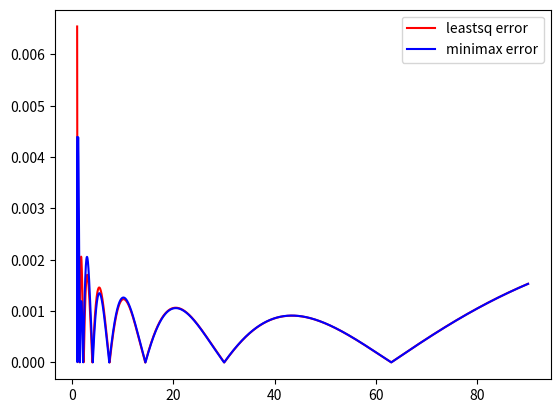

Write the Python code that produced this figure.
from scipy.optimize import minimize,Bounds,least_squares
import numpy as np
import matplotlib.pyplot as plt
#from scipy.optimize import least_squares
def Fun_minimax(x,args):                        # 定义拟合函数形式
    def eta(x,a):
        sum_x=0.0
        weight=x[:int(len(x)/2)]
        omega=x[int(len(x)/2):]
        i=0
        while i<int(len(x)/2):
            sum_x+=(4*weight[i]*a**2)/(a**2+omega[i]**2)**2
            i=i+1
        return 1/a-sum_x
    #g=reduce(lambda a,b:(1/a-sum((4*x[:int(len(x)/2)]*a**2)/(a**2+x[int(len(x)/2):]**2)**2))+(1/b-sum((4*x[:int(len(x)/2)]*b**2)/(b**2+x[int(len(x)/2):]**2)**2)),args)
    #v=lambda x:1/a-sum((4*x[:int(len(x)/2)]*a**2)/(a**2+x[int(len(x)/2):]**2)**2) 
    list_a=[]
    for a in args:
        list_a.append(abs(eta(x,a)))
    # while i< len(p)/2:
        # sum+=(4*p[i]*x**2)/(x**2+p[i+int(len(p)/2)]**2)**2
        # i=i+1
    return max(list_a)

def Fun(p,x):                        # 定义拟合函数形式
    sum=0
    i=0
    #a1,a2,a3,a4,a5,a6 = p
    while i< len(p)/2:
        sum+=(4*p[i]*x**2)/(x**2+p[i+int(len(p)/2)]**2)**2
        i=i+1
    return sum
    #return a1*x**2+a2*x+a3
    #return (4*a1*x**2)/(x**2+a2**2)**2+(4*a3*x**2)/(x**2+a4**2)**2+(4*a5*x**2)/(x**2+a6**2)**2
def error (p,x,y):                    # 拟合残差
    return Fun(p,x)-y 
def Ori_Fun(x):
    return 1/x
def main_freq(Npoint=4,R=90):
    #ori_x = np.linspace(3.48,50,10000)  # 创建时间序列
    R_ori=np.sqrt(10*R)
    ori_x=np.linspace(3.162,R_ori,10000)
    #x=np.exp(0.2*ori_x)-1
    #x=ori_x
    x=0.1*ori_x**2
    #p_value = [0.1,5,10] # 原始数据的参数
    #noise = np.random.randn(len(x))  # 创建随机噪声
    y = Ori_Fun(x) # 加上噪声的序列
    p0=[]
    #Npoint=8
    i=0
    j=0
    while i < Npoint:
        p0.append(np.exp(0.5*i)-1)
        i=i+1
    while j < Npoint:
        p0.append(np.exp(0.8*j)-1)
        j=j+1
    #p0 = [0.1,0.1,0.1,0.1,0.1,0.1] # 拟合的初始参数设置
    para =least_squares(error, p0, bounds=[0,np.inf],args=(x,y)) # 进行拟合
    #y_fitted = Fun (para.x,x) # 画出拟合后的曲线
 
    k=0
    grid=[]
    while k<len(para.x)/2:
        grid.append([para.x[k+int(len(para.x)/2)],para.x[k]])
        k=k+1
    grid.sort(key=lambda x:x[0])
 #   print("grid:",grid)
    print("Leastsq-grid:")
    for a in grid:
        print(a[0],"     ",a[1])
        
        
    para_mim =minimize(Fun_minimax, para.x ,args=x,bounds=Bounds(0,np.inf)) # 进行拟合
   
    q=0
    grid_mim=[]
    while q<len(para.x)/2:
        grid_mim.append([para_mim.x[q+int(len(para_mim.x)/2)],para_mim.x[q]])
        q=q+1
    grid_mim.sort(key=lambda x:x[0])
    print("Minimax-grid:")
    for b in grid_mim:
        print(b[0],"     ",b[1])
        
    with open("freq_grid.txt", "wt") as f:  
        for b in grid_mim:
            print(b[0],"         ",b[1],file=f)
            
    with open("INFO.txt","wt") as f1:
        print("Freq_grid_num: ",Npoint,"      Range_x: ",np.min(x),np.max(x),"          err: ",np.max(abs(para_mim.fun)),file=f1)

    plt.figure
    plt.plot(x,abs(error(para.x,x,y)),'r', label = 'leastsq error')
    plt.plot(x,abs(error(para_mim.x,x,y)),'-b', label ='minimax error')
    plt.legend()
    plt.show()
  
 
if __name__=='__main__':
   main_freq()
